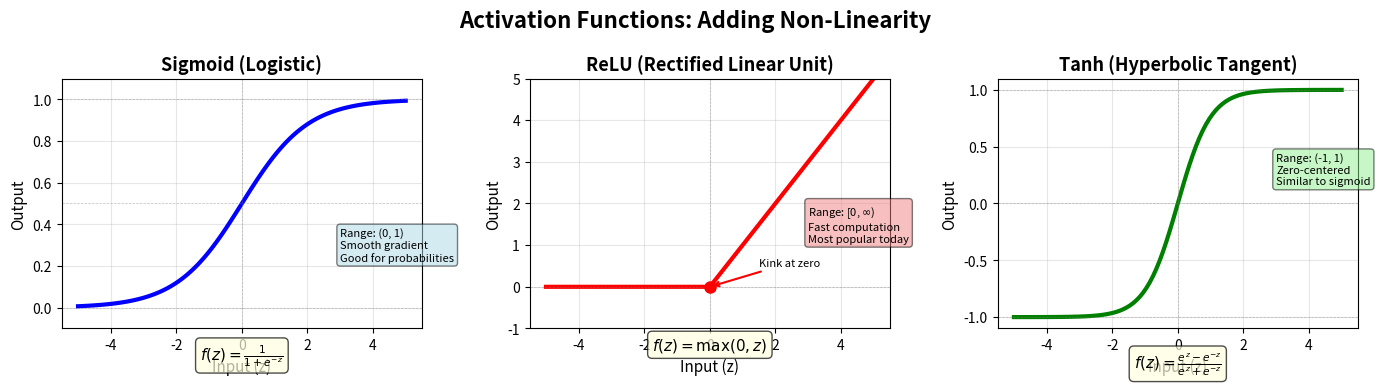

The matplotlib source for this figure:
import matplotlib.pyplot as plt
import numpy as np

# Set up the figure with 3 subplots
fig, axes = plt.subplots(1, 3, figsize=(14, 4))
fig.suptitle('Activation Functions: Adding Non-Linearity', fontsize=16, fontweight='bold')

# Generate x values
x = np.linspace(-5, 5, 100)

# 1. Sigmoid Function
ax1 = axes[0]
sigmoid = 1 / (1 + np.exp(-x))
ax1.plot(x, sigmoid, 'b-', linewidth=3, label='Sigmoid')
ax1.axhline(y=0, color='gray', linestyle='--', linewidth=0.5, alpha=0.5)
ax1.axhline(y=1, color='gray', linestyle='--', linewidth=0.5, alpha=0.5)
ax1.axhline(y=0.5, color='gray', linestyle='--', linewidth=0.5, alpha=0.5)
ax1.axvline(x=0, color='gray', linestyle='--', linewidth=0.5, alpha=0.5)
ax1.grid(True, alpha=0.3)
ax1.set_xlabel('Input (z)', fontsize=11)
ax1.set_ylabel('Output', fontsize=11)
ax1.set_title('Sigmoid (Logistic)', fontsize=13, fontweight='bold')
ax1.set_ylim([-0.1, 1.1])

# Add formula
ax1.text(0, -0.25, r'$f(z) = \frac{1}{1+e^{-z}}$', fontsize=11, ha='center',
         bbox=dict(boxstyle='round', facecolor='lightyellow', alpha=0.7))

# Add characteristics
char_text = 'Range: (0, 1)\nSmooth gradient\nGood for probabilities'
ax1.text(3, 0.3, char_text, fontsize=8, ha='left', va='center',
         bbox=dict(boxstyle='round', facecolor='lightblue', alpha=0.5))

# 2. ReLU Function
ax2 = axes[1]
relu = np.maximum(0, x)
ax2.plot(x, relu, 'r-', linewidth=3, label='ReLU')
ax2.axhline(y=0, color='gray', linestyle='--', linewidth=0.5, alpha=0.5)
ax2.axvline(x=0, color='gray', linestyle='--', linewidth=0.5, alpha=0.5)
ax2.grid(True, alpha=0.3)
ax2.set_xlabel('Input (z)', fontsize=11)
ax2.set_ylabel('Output', fontsize=11)
ax2.set_title('ReLU (Rectified Linear Unit)', fontsize=13, fontweight='bold')
ax2.set_ylim([-1, 5])

# Add formula
ax2.text(0, -1.5, r'$f(z) = \max(0, z)$', fontsize=11, ha='center',
         bbox=dict(boxstyle='round', facecolor='lightyellow', alpha=0.7))

# Add characteristics
char_text = 'Range: [0, $\infty$)\nFast computation\nMost popular today'
ax2.text(3, 1.5, char_text, fontsize=8, ha='left', va='center',
         bbox=dict(boxstyle='round', facecolor='lightcoral', alpha=0.5))

# Highlight the kink
ax2.plot(0, 0, 'ro', markersize=8)
ax2.annotate('Kink at zero', xy=(0, 0), xytext=(1.5, 0.5),
            arrowprops=dict(arrowstyle='->', color='red', lw=1.5),
            fontsize=8)

# 3. Tanh Function
ax3 = axes[2]
tanh = np.tanh(x)
ax3.plot(x, tanh, 'g-', linewidth=3, label='Tanh')
ax3.axhline(y=0, color='gray', linestyle='--', linewidth=0.5, alpha=0.5)
ax3.axhline(y=1, color='gray', linestyle='--', linewidth=0.5, alpha=0.5)
ax3.axhline(y=-1, color='gray', linestyle='--', linewidth=0.5, alpha=0.5)
ax3.axvline(x=0, color='gray', linestyle='--', linewidth=0.5, alpha=0.5)
ax3.grid(True, alpha=0.3)
ax3.set_xlabel('Input (z)', fontsize=11)
ax3.set_ylabel('Output', fontsize=11)
ax3.set_title('Tanh (Hyperbolic Tangent)', fontsize=13, fontweight='bold')
ax3.set_ylim([-1.1, 1.1])

# Add formula
ax3.text(0, -1.45, r'$f(z) = \frac{e^z - e^{-z}}{e^z + e^{-z}}$', fontsize=11, ha='center',
         bbox=dict(boxstyle='round', facecolor='lightyellow', alpha=0.7))

# Add characteristics
char_text = 'Range: (-1, 1)\nZero-centered\nSimilar to sigmoid'
ax3.text(3, 0.3, char_text, fontsize=8, ha='left', va='center',
         bbox=dict(boxstyle='round', facecolor='lightgreen', alpha=0.5))

plt.tight_layout()
plt.savefig('activation_functions.pdf', bbox_inches='tight', dpi=300)
print("Chart saved: activation_functions.pdf")
